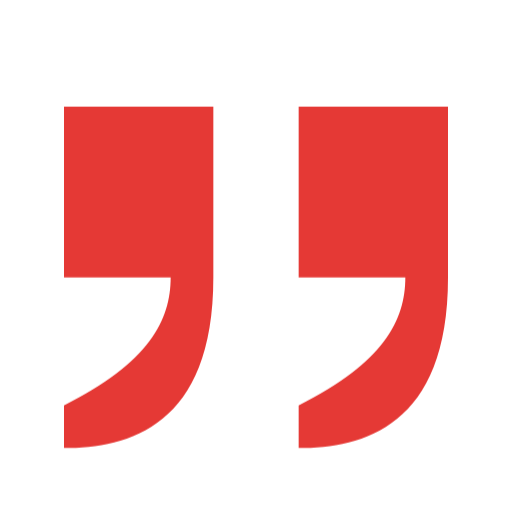
t = 0.00 s
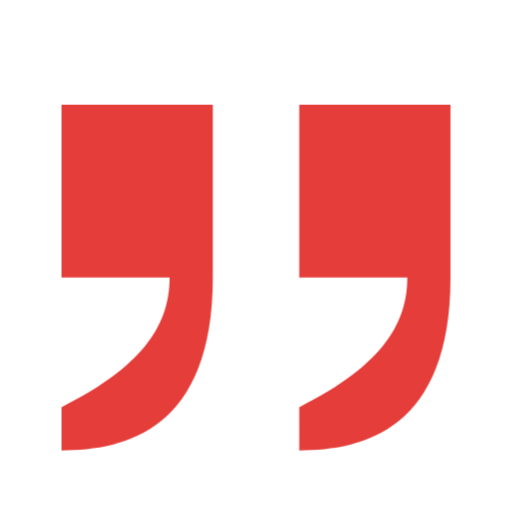
t = 0.38 s
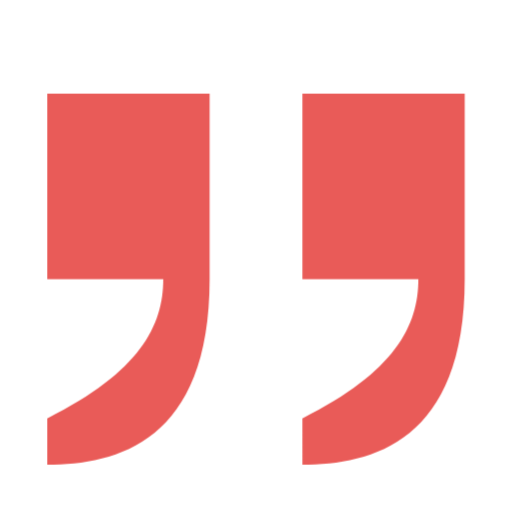
t = 1.13 s
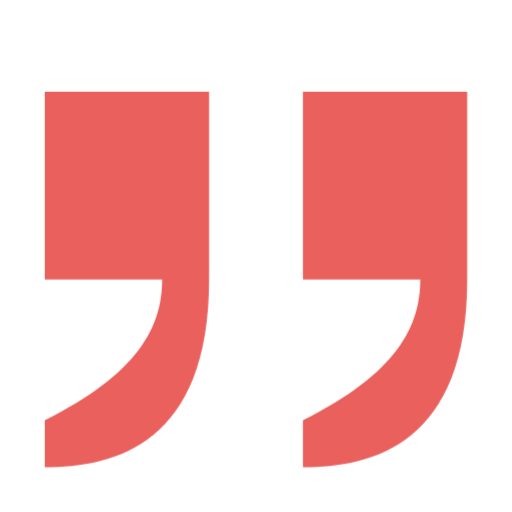
t = 1.50 s
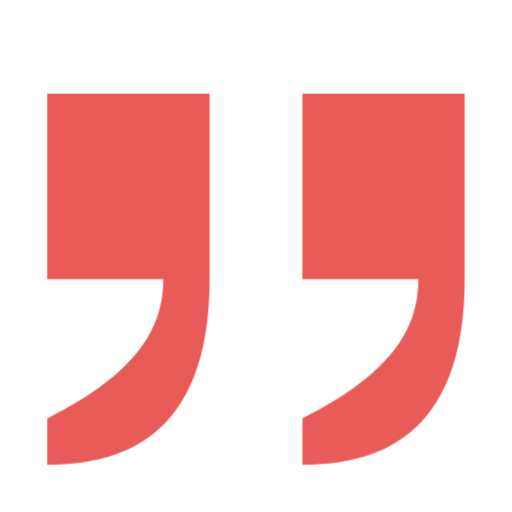
t = 1.88 s
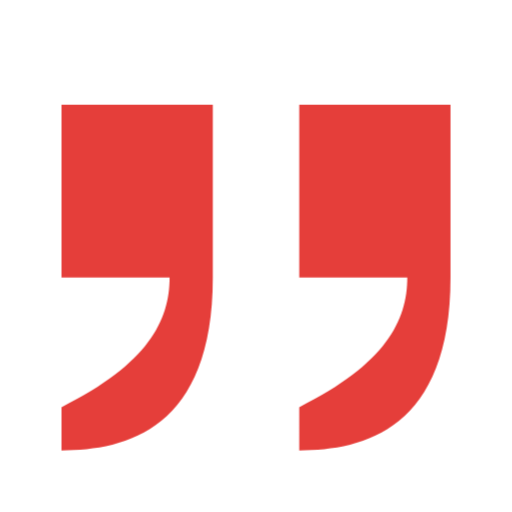
t = 2.63 s

The animated SVG that drew these frames (rendered in a browser with its animation timeline set to each time). Animation: 1 CSS @keyframes rule; one cycle of 3.00 s, repeats indefinitely.

<svg width="24" height="24" viewBox="0 0 24 24" fill="none" xmlns="http://www.w3.org/2000/svg">
  <defs>
    <style>
      @keyframes quotePulse {
        0%, 100% { transform: scale(1); opacity: 1; }
        50% { transform: scale(1.1); opacity: 0.8; }
      }
      #quote-path {
        animation: quotePulse 3s ease-in-out infinite;
        transform-origin: center center;
      }
    </style>
  </defs>
  <path id="quote-path" d="M3 21c3 0 7-1 7-8V5H3v8h5c0 2-1 4-5 6v2zm11 0c3 0 7-1 7-8V5h-7v8h5c0 2-1 4-5 6v2z" fill="#E53935"/>
</svg>
